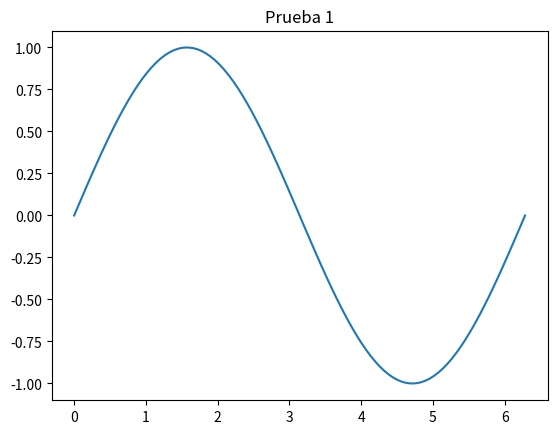

Recreate this plot in Python.
import numpy as np
import matplotlib.pyplot as plt
from pylab import  *
x = np.linspace(0,2*np.pi,100)
y = np.sin(x)

figure()
plt.plot(x,y)
plt.title("Prueba 1")
plt.show()